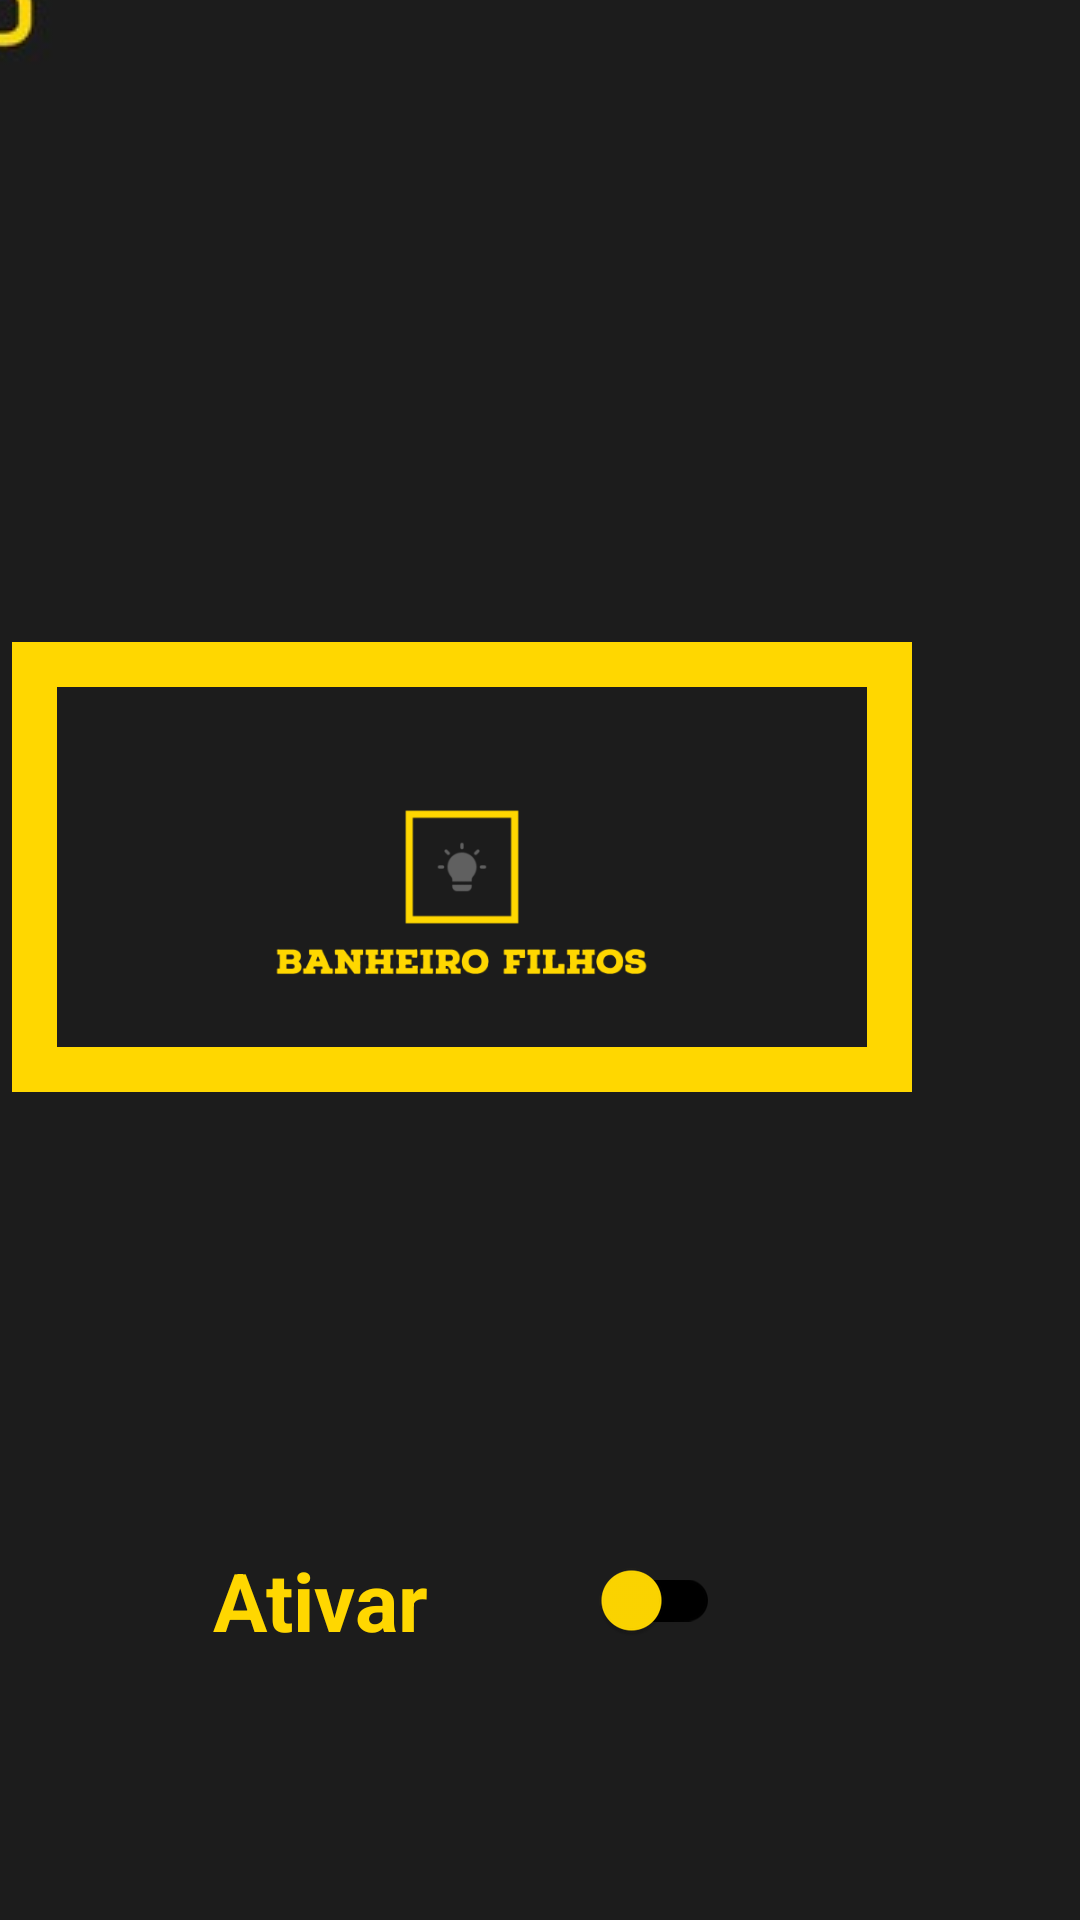

Android layout source for this screen:
<!-- AndroidManifest.xml: application theme Theme.MyApplication -->
<!-- res/layout/activity_banheiro_filhos.xml -->
<?xml version="1.0" encoding="utf-8"?>
<androidx.constraintlayout.widget.ConstraintLayout xmlns:android="http://schemas.android.com/apk/res/android"
    xmlns:app="http://schemas.android.com/apk/res-auto"
    xmlns:tools="http://schemas.android.com/tools"
    android:layout_width="match_parent"
    android:layout_height="match_parent"
    android:background="#1C1C1C"
    tools:context=".Corredor">

    <ImageView
        android:id="@+id/corredorsolo"
        android:layout_width="300dp"
        android:layout_height="150dp"
        android:layout_marginEnd="56dp"
        android:layout_marginBottom="276dp"
        app:layout_constraintBottom_toBottomOf="parent"
        app:layout_constraintEnd_toEndOf="parent"
        app:srcCompat="@drawable/banheirofilhosapagado" />

    <com.google.android.material.switchmaterial.SwitchMaterial
        android:id="@+id/switch1"
        android:layout_width="169dp"
        android:layout_height="93dp"
        android:layout_marginEnd="120dp"
        android:layout_marginBottom="60dp"
        android:text="Ativar"
        android:textColor="#FFD700"
        android:textSize="27sp"
        android:textStyle="bold"
        app:layout_constraintBottom_toBottomOf="parent"
        app:layout_constraintEnd_toEndOf="parent"
        app:thumbTint="#FFD700"
        app:trackTint="@drawable/tracktint"
        tools:ignore="HardcodedText" />

    <ImageButton
        android:id="@+id/retornabutton"
        android:layout_width="60dp"
        android:layout_height="60dp"
        android:layout_alignParentStart="true"
        android:layout_alignParentTop="true"
        android:layout_marginEnd="332dp"
        android:layout_marginBottom="608dp"
        app:layout_constraintBottom_toBottomOf="parent"
        app:layout_constraintEnd_toEndOf="parent"
        app:srcCompat="@drawable/retorna" />

</androidx.constraintlayout.widget.ConstraintLayout>
<!-- resources referenced by this layout -->
<resources>
  <!-- drawable banheirofilhosapagado: png bitmap (drawable, 27981 bytes) -->
  <!-- drawable retorna: jpeg bitmap (drawable, 1593 bytes) -->
  <!-- drawable tracktint (drawable) -->
  <?xml version="1.0" encoding="utf-8"?>
  <selector xmlns:android="http://schemas.android.com/apk/res/android">
  
      <item android:color="#B19500" android:state_checked="true"/>
      <item android:color="#000000" android:state_checked="false"/>
  
  
  
  </selector>
  <style name="Theme.MyApplication" parent="Theme.AppCompat.Light.DarkActionBar">
          
          <item name="colorPrimary">#FFD700</item>
          <item name="colorPrimaryVariant">#FFD700</item>
          <item name="colorOnPrimary">#1C1C1C</item>
          
          <item name="colorSecondary">@color/teal_200</item>
          <item name="colorSecondaryVariant">@color/teal_700</item>
          <item name="colorOnSecondary">@color/black</item>
          
          <item name="android:statusBarColor" tools:targetApi="l">?attr/colorPrimaryVariant</item>
          
          
          <item name="actionOverflowButtonStyle">@style/IconOverFlow</item>
  
          <item name="android:itemBackground">#FFD700</item>
  
          <item name="android:textAppearance">@style/CustomTextMenu</item>
  
      </style>
  <style name="IconOverFlow" parent="Widget.AppCompat.ActionButton.Overflow">
  
          <item name="android:tint">#1C1C1C</item>
  
      </style>
  <style name="CustomTextMenu" parent="@android:style/TextAppearance.Widget.IconMenu.Item">
          
          <item name="android:textColor">#1C1C1C</item>
          
      </style>
  <!-- not gathered from this repository: default colours our renderer supplied (Android Studio template values) -->
  <color name="teal_200">#FF03DAC5</color>
  <color name="teal_700">#FF018786</color>
  <color name="black">#FF000000</color>
</resources>
